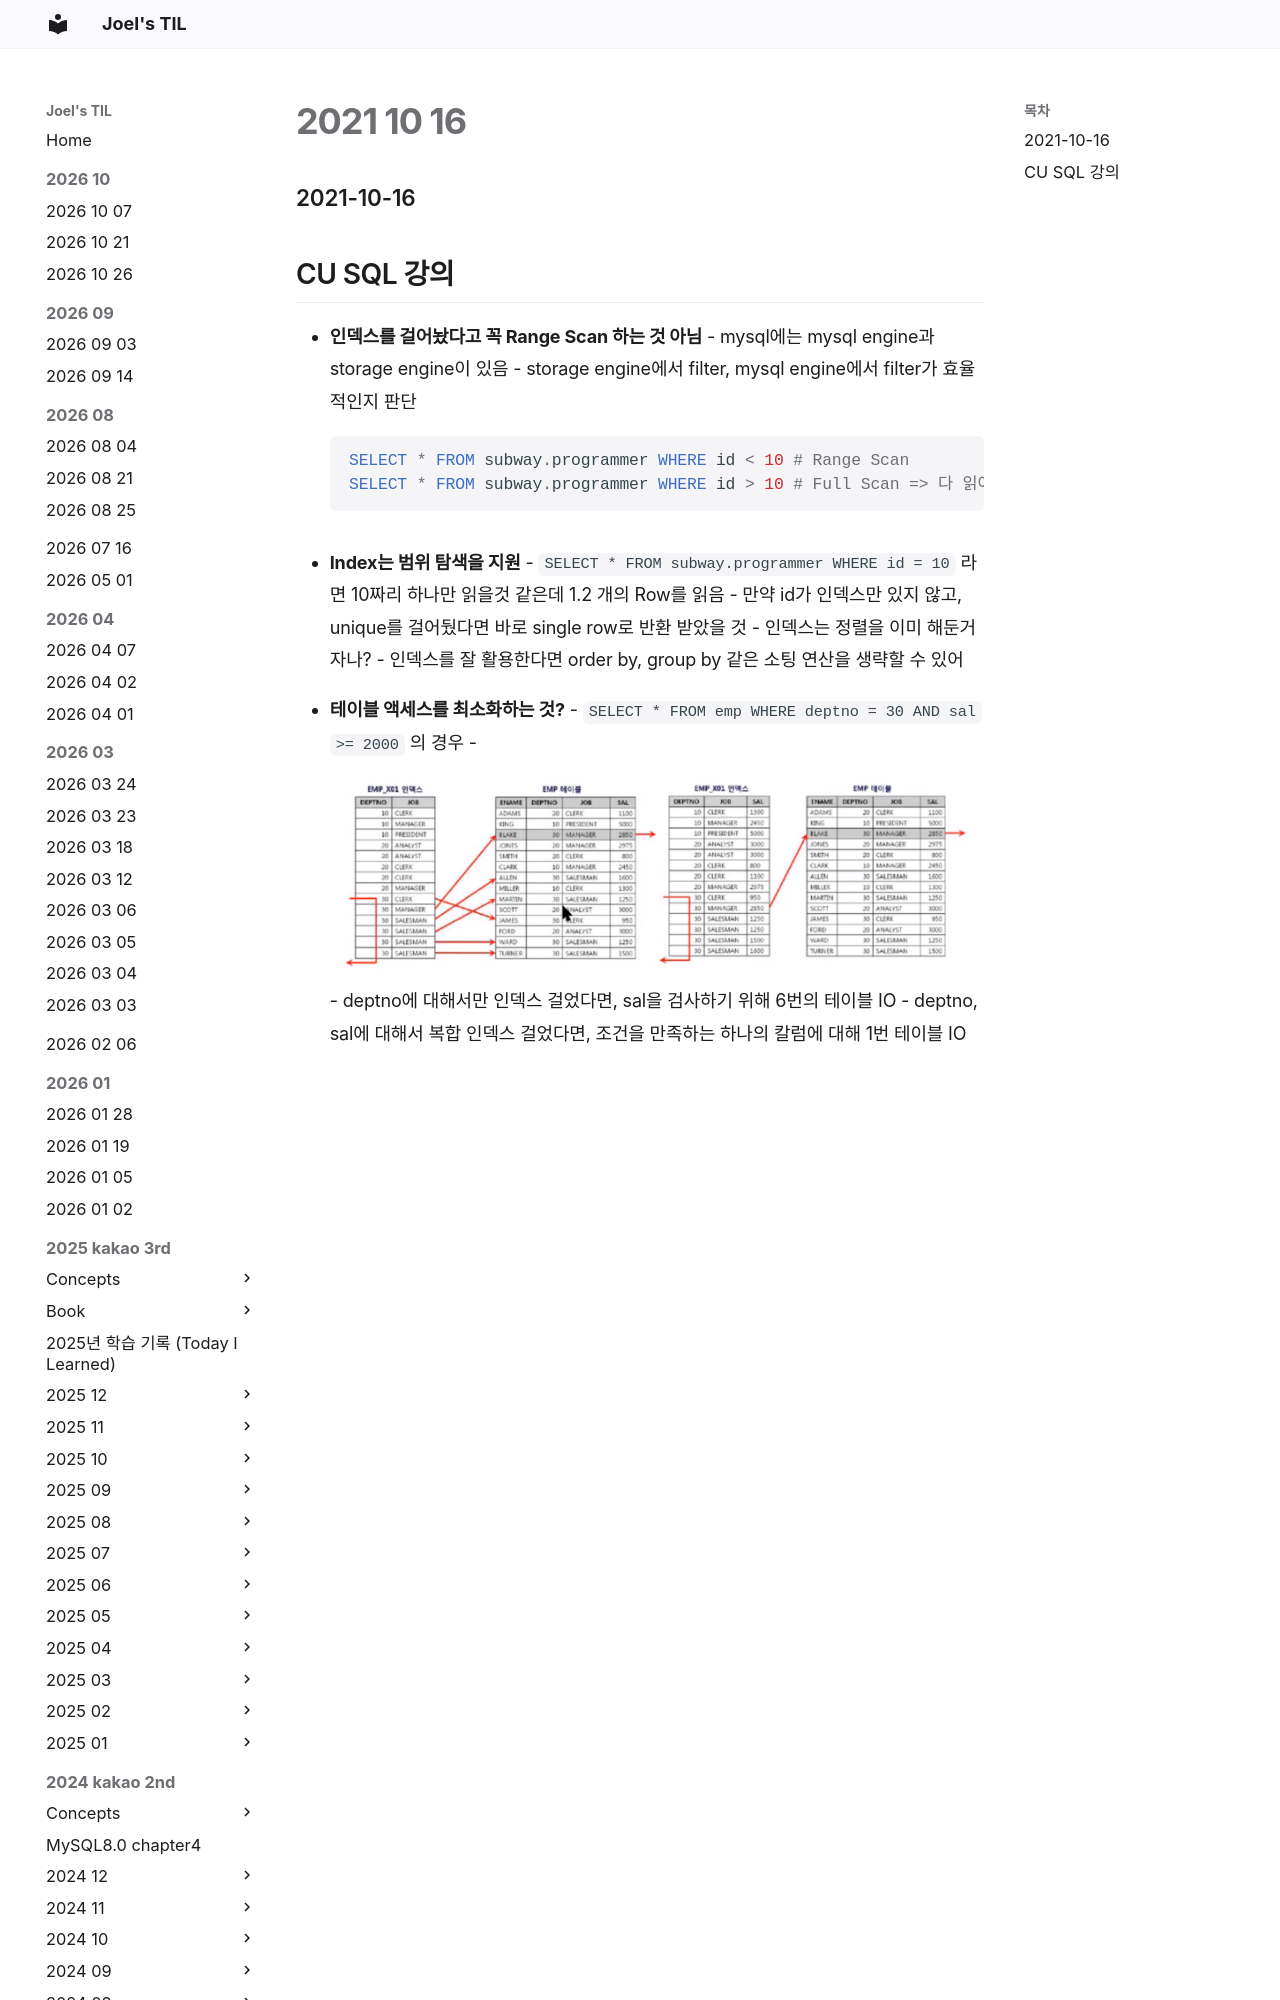

repository: joelonsw/TIL · page: 2021-woowacourse/Level4/2021-10-16/index.html · generator: mkdocs

### 2021-10-16

## CU SQL 강의
- **인덱스를 걸어놨다고 꼭 Range Scan 하는 것 아님**
    - mysql에는 mysql engine과 storage engine이 있음
        - storage engine에서 filter, mysql engine에서 filter가 효율적인지 판단
    ```mysql
    SELECT * FROM subway.programmer WHERE id < 10 # Range Scan
    SELECT * FROM subway.programmer WHERE id > 10 # Full Scan => 다 읽어와서 나중에 whe
